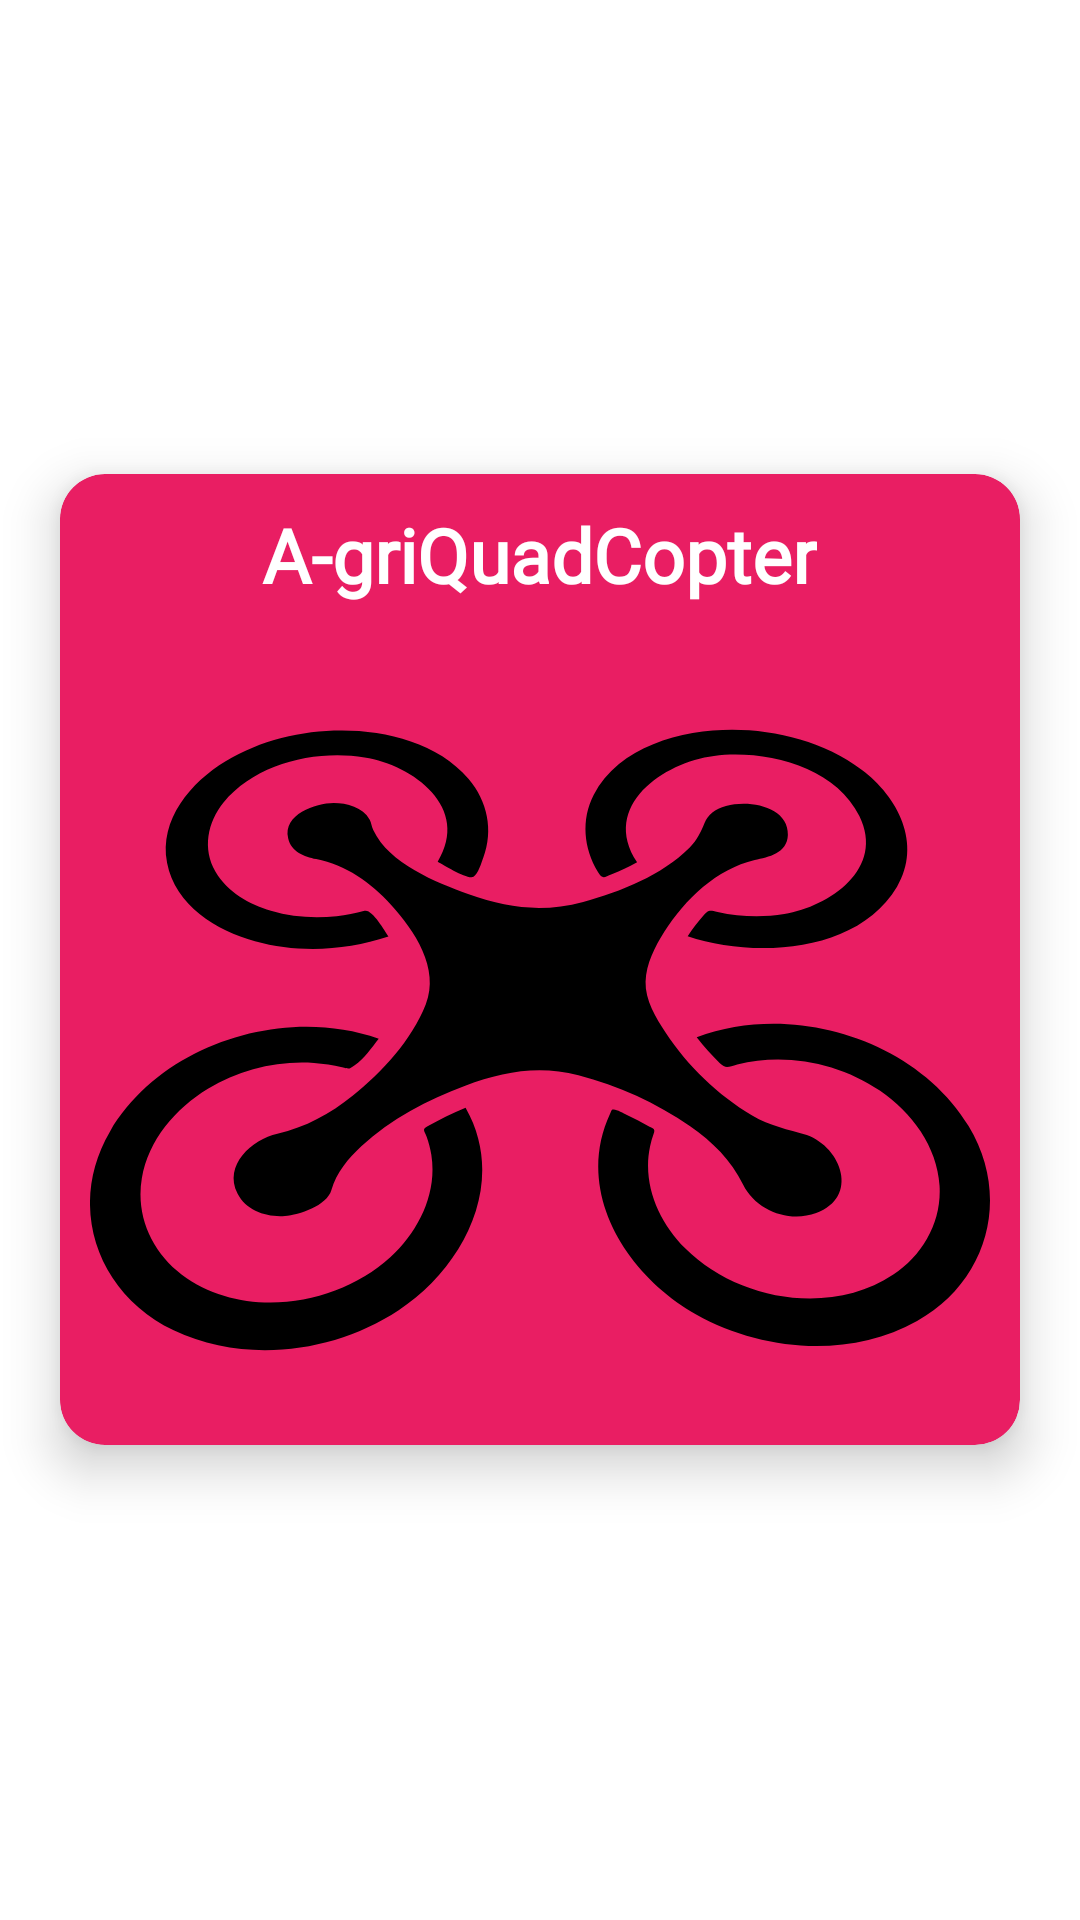

Android layout source for this screen:
<!-- AndroidManifest.xml: application theme Theme.AgriQuadCopterApp -->
<!-- res/layout/fragment_home.xml -->
<?xml version="1.0" encoding="utf-8"?>
<androidx.coordinatorlayout.widget.CoordinatorLayout xmlns:android="http://schemas.android.com/apk/res/android"
    xmlns:app="http://schemas.android.com/apk/res-auto"
    xmlns:tools="http://schemas.android.com/tools"
    android:layout_width="match_parent"
    android:layout_height="match_parent"
    android:background="@color/white"
    tools:context=".ui.home.HomeFragment">

    <RelativeLayout
        android:layout_width="match_parent"
        android:layout_height="match_parent">

        <androidx.cardview.widget.CardView
            android:layout_width="match_parent"
            android:layout_height="wrap_content"
            android:layout_centerVertical="true"
            android:layout_marginLeft="20dp"
            android:layout_marginRight="20dp"
            app:cardBackgroundColor="@color/bg"
            app:cardCornerRadius="15dp"
            app:cardElevation="10dp">

            <RelativeLayout
                android:layout_width="match_parent"
                android:layout_height="wrap_content"
                android:padding="10dp">

                <TextView
                    android:id="@+id/txtTitle"
                    android:textStyle="bold"
                    android:layout_width="wrap_content"
                    android:layout_height="wrap_content"
                    android:layout_centerHorizontal="true"
                    android:fontFamily="@font/sen_bold"
                    android:text="A-griQuadCopter"
                    android:textColor="@color/white"
                    android:textSize="25sp" />

                <ImageView
                    android:id="@+id/imgLogo"
                    android:layout_width="match_parent"
                    android:layout_height="250dp"
                    android:layout_below="@+id/txtTitle"
                    android:layout_marginTop="20dp"
                    android:scaleType="centerCrop"
                    android:src="@drawable/ic_drone" />
            </RelativeLayout>
        </androidx.cardview.widget.CardView>
    </RelativeLayout>

</androidx.coordinatorlayout.widget.CoordinatorLayout>
<!-- resources referenced by this layout -->
<resources>
  <color name="bg">#E91E63</color>
  <color name="white">#FFFFFFFF</color>
  <!-- drawable ic_drone: vector/xml drawable (drawable, 4121 chars, omitted) -->
  <style name="Theme.AgriQuadCopterApp" parent="Base.Theme.AgriQuadCopterApp" />
  <style name="Base.Theme.AgriQuadCopterApp" parent="Theme.Material3.DayNight.NoActionBar">
          
          
      </style>
</resources>
